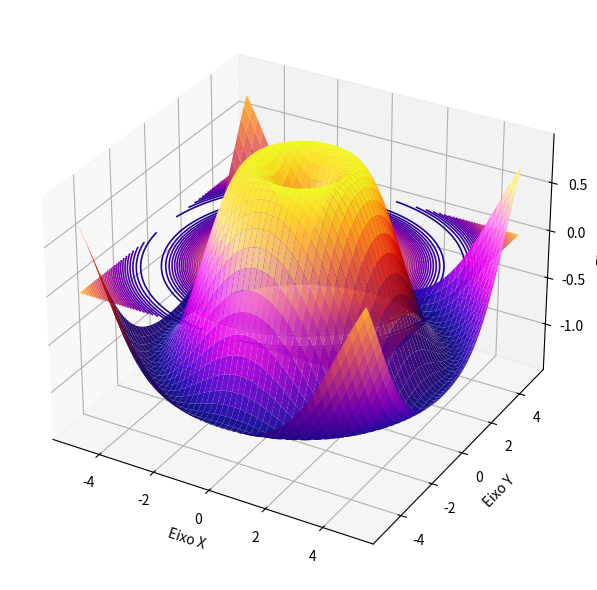

Write the Python code that produced this figure.
import matplotlib.pyplot as plt
import numpy as np
from mpl_toolkits.mplot3d import Axes3D
from matplotlib.colors import LightSource

# Dados
x = np.linspace(-5, 5, 300)
y = np.linspace(-5, 5, 300)
X, Y = np.meshgrid(x, y)

Z = np.sin(np.sqrt(X**2 + Y**2))

# Luz para efeito 3D
ls = LightSource(azdeg=315, altdeg=45)
rgb = ls.shade(Z, cmap=plt.cm.plasma)

# Figura
fig = plt.figure(figsize=(8, 6))
ax = fig.add_subplot(111, projection='3d')

ax.plot_surface(
    X, Y, Z,
    facecolors=rgb,
    linewidth=0,
    alpha=0.95,
    shade=False
)

z_offset = Z.min() - 0.5

levels = np.linspace(-1, 1, 40)

ax.contour(X, Y, Z,levels=levels,zdir='z',offset=0,cmap='plasma',linewidths=1.2)

# Ajustes
ax.set_xlabel("Eixo X")
ax.set_ylabel("Eixo Y")
ax.set_zlabel("Eixo Z")
ax.set_zlim(z_offset, Z.max())

plt.tight_layout()
plt.savefig("img3.png", dpi=300)
plt.show()
